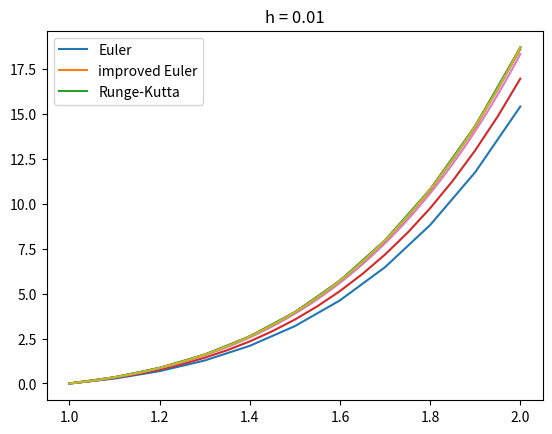

Python code for this plot:
import math
from typing import Callable

import matplotlib.pylab as plt
import numpy as np


def euler(f: Callable, a, b, u0, h):
    n = int((b - a) / h) + 1
    u = np.zeros(n)
    x = np.linspace(a, b, n)
    u[0] = u0
    for t in range(n - 1):
        u[t + 1] = u[t] + h * f(x[t], u[t])
    return x, u


def euler_improved(f: Callable, a, b, u0, h):
    n = int((b - a) / h) + 1
    u = np.zeros(n)
    x = np.linspace(a, b, n)
    u[0] = u0
    for t in range(n - 1):
        ft = f(x[t], u[t])
        u[t + 1] = u[t] + h / 2 * (ft + f(x[t + 1], u[t] + h * ft))
    return x, u


def runge_kutta(f: Callable, a, b, u0, h):
    n = int((b - a) / h) + 1
    u = np.zeros(n)
    x = np.linspace(a, b, n)
    u[0] = u0
    for t in range(n - 1):
        k1 = f(x[t], u[t])
        k2 = f(x[t] + h / 2, u[t] + h * k1 / 2)
        k3 = f(x[t] + h / 2, u[t] + h * k2 / 2)
        k4 = f(x[t] + h, u[t] + h * k3)
        u[t + 1] = u[t] + h * (k1 + 2 * k2 + 2 * k3 + k4) / 6
    return x, u


f = lambda x, u: (2 * u / x + x * x * math.exp(x))

a = 1
b = 2
u0 = 0
for h in [0.1, 0.05, 0.01]:
    plt.title('h = {}'.format(h))
    x, u = euler(f, a, b, u0, h)
    plt.plot(x, u)
    x, u = euler_improved(f, a, b, u0, h)
    plt.plot(x, u)
    x, u = runge_kutta(f, a, b, u0, h)
    plt.plot(x, u)
    plt.legend(["Euler", "improved Euler", "Runge-Kutta"])
    plt.show()
